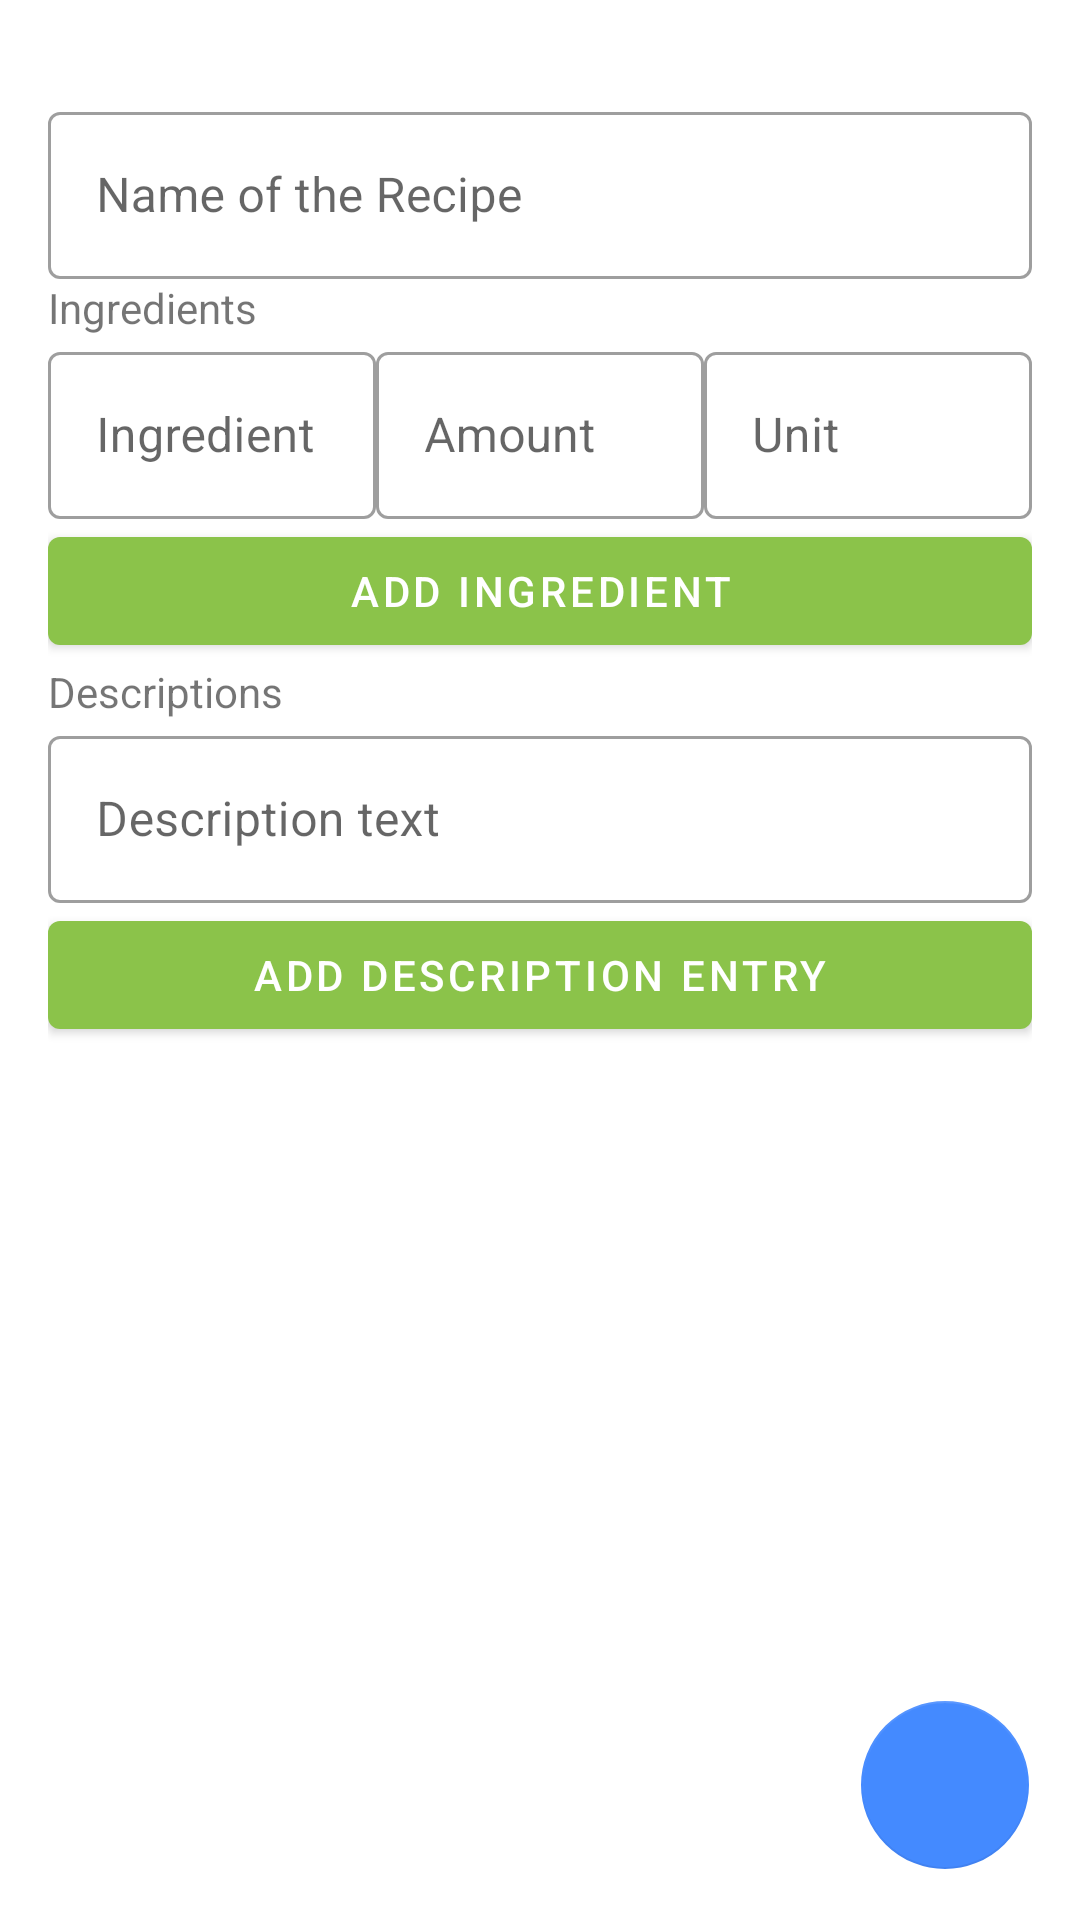

Android layout source for this screen:
<!-- AndroidManifest.xml: application theme Theme.Feast -->
<!-- res/layout/fragment_new_recipe.xml -->
<?xml version="1.0" encoding="utf-8"?>
<androidx.constraintlayout.widget.ConstraintLayout xmlns:android="http://schemas.android.com/apk/res/android"
    xmlns:app="http://schemas.android.com/apk/res-auto"
    xmlns:tools="http://schemas.android.com/tools"
    android:layout_width="match_parent"
    android:layout_height="match_parent"
    android:padding="16dp"
    tools:context=".fragment.NewRecipe">

    <ScrollView
        android:layout_width="match_parent"
        android:layout_height="wrap_content"
        android:scrollbars="none"
        app:layout_constraintStart_toStartOf="parent"
        app:layout_constraintTop_toTopOf="parent">

        <androidx.constraintlayout.widget.ConstraintLayout
            android:layout_width="match_parent"
            android:layout_height="wrap_content">

            <com.google.android.material.textfield.TextInputLayout
                android:id="@+id/edit_layout_recipe_name"
                android:layout_width="match_parent"
                android:layout_height="wrap_content"
                android:layout_marginTop="16dp"
                android:hint="@string/name_of_new_recipe"
                app:layout_constraintStart_toStartOf="parent"
                app:layout_constraintTop_toTopOf="parent">

                <com.google.android.material.textfield.TextInputEditText
                    android:id="@+id/edit_recipe_name"
                    android:layout_width="match_parent"
                    android:layout_height="match_parent"
                    android:inputType="text"
                    android:maxLength="30" />
            </com.google.android.material.textfield.TextInputLayout>

            <TextView
                android:id="@+id/text_ingredients"
                android:layout_width="wrap_content"
                android:layout_height="wrap_content"
                android:text="@string/ingredients"
                app:layout_constraintStart_toStartOf="parent"
                app:layout_constraintTop_toBottomOf="@id/edit_layout_recipe_name" />

            <LinearLayout
                android:id="@+id/layout_ingredients"
                android:layout_width="match_parent"
                android:layout_height="wrap_content"
                android:baselineAligned="false"
                android:orientation="horizontal"
                app:layout_constraintStart_toStartOf="parent"
                app:layout_constraintTop_toBottomOf="@id/text_ingredients">

                <com.google.android.material.textfield.TextInputLayout
                    android:id="@+id/edit_layout_ingredient_name"
                    android:layout_width="0dp"
                    android:layout_height="wrap_content"
                    android:layout_weight="1"
                    android:hint="@string/hint_ingredient">

                    <com.google.android.material.textfield.TextInputEditText
                        android:id="@+id/edit_ingredient_name"
                        android:layout_width="match_parent"
                        android:layout_height="match_parent"
                        android:inputType="text"
                        android:maxLength="15" />
                </com.google.android.material.textfield.TextInputLayout>

                <com.google.android.material.textfield.TextInputLayout
                    android:id="@+id/edit_layout_ingredient_amount"
                    android:layout_width="0dp"
                    android:layout_height="wrap_content"
                    android:layout_weight="1"
                    android:hint="@string/hint_amount">

                    <com.google.android.material.textfield.TextInputEditText
                        android:id="@+id/edit_ingredient_amount"
                        android:layout_width="match_parent"
                        android:layout_height="match_parent"
                        android:inputType="text"
                        android:maxLength="10" />
                </com.google.android.material.textfield.TextInputLayout>

                <com.google.android.material.textfield.TextInputLayout
                    android:id="@+id/edit_layout_ingredient_unit"
                    android:layout_width="0dp"
                    android:layout_height="wrap_content"
                    android:layout_weight="1"
                    android:hint="@string/hint_unit">

                    <com.google.android.material.textfield.TextInputEditText
                        android:id="@+id/edit_ingredient_unit"
                        android:layout_width="match_parent"
                        android:layout_height="match_parent"
                        android:inputType="text"
                        android:maxLength="15" />
                </com.google.android.material.textfield.TextInputLayout>

            </LinearLayout>

            <com.google.android.material.button.MaterialButton
                android:id="@+id/button_add_ingredient"
                android:layout_width="match_parent"
                android:layout_height="wrap_content"
                android:text="@string/add_ingredient"
                app:layout_constraintTop_toBottomOf="@id/layout_ingredients" />

            <androidx.recyclerview.widget.RecyclerView
                android:id="@+id/recycler_ingredients"
                android:layout_width="match_parent"
                android:layout_height="wrap_content"
                app:layoutManager="androidx.recyclerview.widget.LinearLayoutManager"
                app:layout_constraintTop_toBottomOf="@id/button_add_ingredient"
                tools:itemCount="3"
                tools:listitem="@layout/ingredient_record" />

            <TextView
                android:id="@+id/text_descriptions"
                android:layout_width="wrap_content"
                android:layout_height="wrap_content"
                android:text="@string/description"
                app:layout_constraintStart_toStartOf="parent"
                app:layout_constraintTop_toBottomOf="@id/recycler_ingredients" />

            <LinearLayout
                android:id="@+id/layout_descriptions"
                android:layout_width="match_parent"
                android:layout_height="wrap_content"
                android:baselineAligned="false"
                android:orientation="horizontal"
                app:layout_constraintStart_toStartOf="parent"
                app:layout_constraintTop_toBottomOf="@id/text_descriptions">

                <com.google.android.material.textfield.TextInputLayout
                    android:id="@+id/edit_layout_description_text"
                    android:layout_width="0dp"
                    android:layout_height="wrap_content"
                    android:layout_weight="1"
                    android:hint="@string/hint_desc_text">

                    <com.google.android.material.textfield.TextInputEditText
                        android:id="@+id/edit_description_text"
                        android:layout_width="match_parent"
                        android:layout_height="match_parent"
                        android:inputType="text"
                        android:maxLength="500" />
                </com.google.android.material.textfield.TextInputLayout>

            </LinearLayout>

            <com.google.android.material.button.MaterialButton
                android:id="@+id/button_add_description"
                android:layout_width="match_parent"
                android:layout_height="wrap_content"
                android:text="@string/add_description"
                app:layout_constraintTop_toBottomOf="@id/layout_descriptions" />

            <androidx.recyclerview.widget.RecyclerView
                android:id="@+id/recycler_descriptions"
                android:layout_width="match_parent"
                android:layout_height="wrap_content"
                app:layoutManager="androidx.recyclerview.widget.LinearLayoutManager"
                app:layout_constraintTop_toBottomOf="@id/button_add_description"
                tools:itemCount="1"
                tools:listitem="@layout/description_record" />

        </androidx.constraintlayout.widget.ConstraintLayout>
    </ScrollView>

    <com.google.android.material.floatingactionbutton.FloatingActionButton
        android:id="@+id/fab_confirm"
        android:layout_width="wrap_content"
        android:layout_height="wrap_content"
        android:layout_gravity="end|bottom"
        android:layout_margin="1dp"
        android:src="@drawable/ic_add"
        app:elevation="0dp"
        app:layout_constraintBottom_toBottomOf="parent"
        app:layout_constraintRight_toRightOf="parent" />

</androidx.constraintlayout.widget.ConstraintLayout>
<!-- res/layout/ingredient_record.xml (included above) -->
<?xml version="1.0" encoding="utf-8"?>
<androidx.cardview.widget.CardView xmlns:android="http://schemas.android.com/apk/res/android"
    xmlns:tools="http://schemas.android.com/tools"
    android:layout_width="match_parent"
    android:layout_height="wrap_content">

    <LinearLayout
        android:layout_width="wrap_content"
        android:layout_height="wrap_content"
        android:orientation="horizontal"
        android:paddingStart="16dp"
        android:paddingTop="8dp"
        android:paddingEnd="16dp"
        android:paddingBottom="8dp"
        android:clickable="true">

        <TextView
            android:id="@+id/text_ingredient_name"
            android:layout_width="wrap_content"
            android:layout_height="wrap_content"
            tools:text="1. Ingredient" />

        <TextView
            android:id="@+id/text_ingredient_amount"
            android:layout_width="wrap_content"
            android:layout_height="wrap_content"
            android:layout_marginStart="16dp"
            tools:text="100" />

        <TextView
            android:id="@+id/text_ingredient_unit"
            android:layout_width="wrap_content"
            android:layout_height="wrap_content"
            android:layout_marginStart="16dp"
            tools:text="kg" />

    </LinearLayout>

</androidx.cardview.widget.CardView>
<!-- resources referenced by this layout -->
<resources>
  <string name="add_description">Add Description Entry</string>
  <string name="add_ingredient">Add Ingredient</string>
  <string name="description">Descriptions</string>
  <string name="hint_amount">Amount</string>
  <string name="hint_desc_text">Description text</string>
  <string name="hint_ingredient">Ingredient</string>
  <string name="hint_unit">Unit</string>
  <string name="ingredients">Ingredients</string>
  <string name="name_of_new_recipe">Name of the Recipe</string>
  <style name="Theme.Feast" parent="Theme.MaterialComponents.DayNight.DarkActionBar">
          
          <item name="colorPrimary">@color/green</item>
          <item name="colorPrimaryVariant">@color/green_dark</item>
          <item name="colorOnPrimary">@color/white</item>
          
          <item name="colorSecondary">@color/blue</item>
          <item name="colorSecondaryVariant">@color/blue_dark</item>
          <item name="colorOnSecondary">@color/white</item>
          
          <item name="android:statusBarColor" tools:targetApi="l">?attr/colorPrimaryVariant</item>
          
          <item name="textInputStyle">@style/Widget.MaterialComponents.TextInputLayout.OutlinedBox
          </item>
      </style>
  <color name="green">#8BC34A</color>
  <color name="green_dark">#689F38</color>
  <color name="white">#FFFFFFFF</color>
  <color name="blue">#448AFF</color>
  <color name="blue_dark">#303F9F</color>
</resources>
